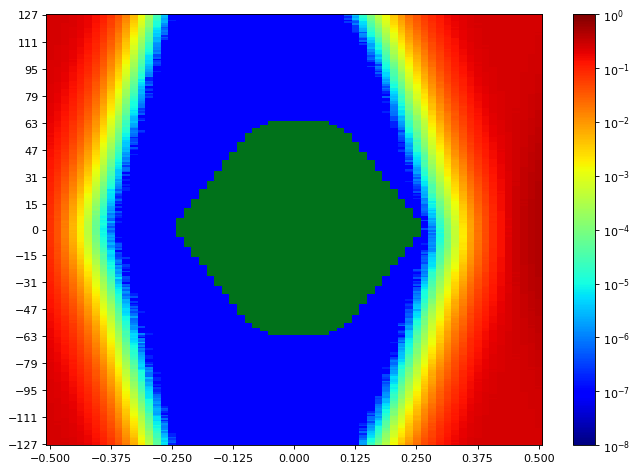

Data behind this chart, as committed beside it:
SW Version, 2020.2.2
Date and Time Started, 2022-Jun-08 19:31:39
Date and Time Ended, 2022-Jun-08 19:32:26
Scan Name, Scan 110
Link Settings, 
Reset RX After Applying Settings, false
Open Area, 8174
Horizontal Opening, 40
Horizontal Percentage, 61.54
Vertical Opening, 255
Vertical Percentage, 100
Dwell, BER
Dwell BER, 1e-5
Dwell Time, 0
Horizontal Increment, 1
Horizontal Range, -0.500 UI to 0.500 UI
Vertical Increment, 1
Vertical Range, 100%
Misc Info, ELF Version: 0x0009 SVN: 16356
Scan Start
2d statistical, -32, -31, -30, -29, -28, -27, -26, -25, -24, -23, -22, -21, -20, -19, -18, -17, -16, -15, -14, -13, -12, -11, -10
127, 0.2485, 0.2466, 0.2414, 0.2313, 0.2139, 0.188, 0.1482, 0.1099, 0.06499, 0.03936, 0.01664, 0.005767, 0.001405, 0.0003176, 3.42374e-05, 3.24254e-06, 1.90738e-07, 9.53689e-08, 9.53689e-08, 9.53689e-08, 9.53689e-08, 9.53689e-08, 9.53689e-08
126, 0.249, 0.2459, 0.2405, 0.2305, 0.2136, 0.1853, 0.1473, 0.1059, 0.06641, 0.03583, 0.01603, 0.005224, 0.001253, 0.0002387, 2.99458e-05, 3.91012e-06, 9.53689e-08, 9.53689e-08, 9.53689e-08, 9.53689e-08, 9.53689e-08, 9.53689e-08, 9.53689e-08
125, 0.2485, 0.246, 0.2412, 0.2274, 0.2098, 0.1823, 0.1428, 0.1009, 0.06718, 0.03487, 0.01457, 0.00456, 0.00118, 0.0002098, 2.4033e-05, 2.86107e-06, 9.53689e-08, 9.53689e-08, 9.53689e-08, 9.53689e-08, 9.53689e-08, 9.53689e-08, 9.53689e-08
124, 0.2485, 0.2457, 0.2405, 0.2269, 0.2067, 0.1793, 0.143, 0.09752, 0.0577, 0.0324, 0.01302, 0.004277, 0.001064, 0.0001879, 1.99321e-05, 2.09812e-06, 9.53689e-08, 9.53689e-08, 9.53689e-08, 9.53689e-08, 9.53689e-08, 9.53689e-08, 9.53689e-08
123, 0.2476, 0.2453, 0.2395, 0.2254, 0.2042, 0.1771, 0.1376, 0.09672, 0.05618, 0.03028, 0.01295, 0.00384, 0.0009463, 0.0001473, 1.75479e-05, 2.47959e-06, 1.90738e-07, 9.53689e-08, 9.53689e-08, 9.53689e-08, 9.53689e-08, 9.53689e-08, 9.53689e-08
122, 0.2485, 0.2454, 0.2376, 0.2243, 0.203, 0.1745, 0.1341, 0.09377, 0.05278, 0.02799, 0.01172, 0.003591, 0.000856, 0.0001378, 1.24933e-05, 2.57496e-06, 9.53689e-08, 9.53689e-08, 9.53689e-08, 9.53689e-08, 9.53689e-08, 9.53689e-08, 9.53689e-08
121, 0.2475, 0.2444, 0.2357, 0.2233, 0.2016, 0.1716, 0.1306, 0.08866, 0.05273, 0.02708, 0.01033, 0.003125, 0.0008009, 0.0001256, 1.25887e-05, 1.43053e-06, 9.53689e-08, 9.53689e-08, 9.53689e-08, 9.53689e-08, 9.53689e-08, 9.53689e-08, 9.53689e-08
120, 0.2473, 0.2445, 0.2357, 0.2208, 0.1972, 0.1679, 0.1293, 0.08524, 0.04965, 0.02573, 0.009945, 0.002864, 0.0006683, 0.000129, 1.08721e-05, 1.04906e-06, 9.53689e-08, 9.53689e-08, 9.53689e-08, 9.53689e-08, 9.53689e-08, 9.53689e-08, 9.53689e-08
119, 0.2464, 0.244, 0.2353, 0.2192, 0.1951, 0.166, 0.1276, 0.08127, 0.04877, 0.0238, 0.009587, 0.002492, 0.0005746, 9.72763e-05, 8.20172e-06, 4.76844e-07, 9.53689e-08, 9.53689e-08, 9.53689e-08, 9.53689e-08, 9.53689e-08, 9.53689e-08, 9.53689e-08
118, 0.2467, 0.2428, 0.2337, 0.2181, 0.1925, 0.1613, 0.1238, 0.07817, 0.04496, 0.02229, 0.008405, 0.002229, 0.0004863, 8.12543e-05, 6.58045e-06, 6.67582e-07, 9.53689e-08, 9.53689e-08, 9.53689e-08, 9.53689e-08, 9.53689e-08, 9.53689e-08, 9.53689e-08
117, 0.2464, 0.2427, 0.2335, 0.2161, 0.1905, 0.1588, 0.1185, 0.07775, 0.04369, 0.02131, 0.007803, 0.00216, 0.0004301, 7.1622e-05, 4.57771e-06, 9.53689e-07, 9.53689e-08, 9.53689e-08, 9.53689e-08, 9.53689e-08, 9.53689e-08, 9.53689e-08, 9.53689e-08
116, 0.2464, 0.2416, 0.2333, 0.2134, 0.1892, 0.1549, 0.1145, 0.07144, 0.0408, 0.01953, 0.007293, 0.001864, 0.0003829, 5.25483e-05, 5.5314e-06, 6.67582e-07, 9.53689e-08, 9.53689e-08, 9.53689e-08, 9.53689e-08, 9.53689e-08, 9.53689e-08, 9.53689e-08
115, 0.2456, 0.2398, 0.2305, 0.2146, 0.1833, 0.1525, 0.1114, 0.07358, 0.04024, 0.01767, 0.00663, 0.001702, 0.0003683, 4.61585e-05, 3.91012e-06, 7.62951e-07, 9.53689e-08, 9.53689e-08, 9.53689e-08, 9.53689e-08, 9.53689e-08, 9.53689e-08, 9.53689e-08
114, 0.2456, 0.2399, 0.2296, 0.2077, 0.1844, 0.1486, 0.1092, 0.06631, 0.03788, 0.0166, 0.006129, 0.00151, 0.0003269, 4.59678e-05, 4.19623e-06, 1.90738e-07, 9.53689e-08, 9.53689e-08, 9.53689e-08, 9.53689e-08, 9.53689e-08, 9.53689e-08, 9.53689e-08
113, 0.245, 0.2401, 0.2286, 0.2083, 0.1783, 0.1458, 0.1056, 0.06542, 0.03597, 0.01582, 0.005679, 0.001396, 0.0002695, 3.63355e-05, 2.28885e-06, 4.76844e-07, 9.53689e-08, 9.53689e-08, 9.53689e-08, 9.53689e-08, 9.53689e-08, 9.53689e-08, 9.53689e-08
112, 0.2447, 0.239, 0.227, 0.2053, 0.1774, 0.1416, 0.1016, 0.06138, 0.03512, 0.01507, 0.005157, 0.001303, 0.0002413, 3.82429e-05, 2.38422e-06, 2.86107e-07, 9.53689e-08, 9.53689e-08, 9.53689e-08, 9.53689e-08, 9.53689e-08, 9.53689e-08, 9.53689e-08
111, 0.2447, 0.2379, 0.2238, 0.2034, 0.1753, 0.1373, 0.09769, 0.06131, 0.03124, 0.0144, 0.004735, 0.001148, 0.0002013, 3.01366e-05, 2.7657e-06, 9.53689e-08, 9.53689e-08, 9.53689e-08, 9.53689e-08, 9.53689e-08, 9.53689e-08, 9.53689e-08, 9.53689e-08
110, 0.2447, 0.2384, 0.2249, 0.2018, 0.173, 0.1354, 0.09479, 0.05737, 0.03039, 0.01346, 0.004192, 0.001056, 0.0001784, 2.02182e-05, 1.71664e-06, 9.53689e-08, 9.53689e-08, 9.53689e-08, 9.53689e-08, 9.53689e-08, 9.53689e-08, 9.53689e-08, 9.53689e-08
109, 0.2435, 0.2376, 0.2222, 0.1985, 0.1694, 0.133, 0.093, 0.0553, 0.02945, 0.01211, 0.004089, 0.0009523, 0.0001627, 1.94553e-05, 1.33516e-06, 9.53689e-08, 9.53689e-08, 9.53689e-08, 9.53689e-08, 9.53689e-08, 9.53689e-08, 9.53689e-08, 9.53689e-08
108, 0.2429, 0.2351, 0.2206, 0.1981, 0.1674, 0.1291, 0.09068, 0.0545, 0.0276, 0.01156, 0.003877, 0.0007998, 0.0001513, 1.72618e-05, 1.33516e-06, 9.53689e-08, 9.53689e-08, 9.53689e-08, 9.53689e-08, 9.53689e-08, 9.53689e-08, 9.53689e-08, 9.53689e-08
107, 0.2418, 0.2338, 0.219, 0.195, 0.1629, 0.1272, 0.08698, 0.05087, 0.02602, 0.01094, 0.003441, 0.0007785, 0.000131, 1.49729e-05, 1.14443e-06, 9.53689e-08, 9.53689e-08, 9.53689e-08, 9.53689e-08, 9.53689e-08, 9.53689e-08, 9.53689e-08, 9.53689e-08
106, 0.2411, 0.2339, 0.2169, 0.1922, 0.1622, 0.1244, 0.08402, 0.04815, 0.02472, 0.01012, 0.003124, 0.0007029, 0.0001145, 1.23026e-05, 1.2398e-06, 9.53689e-08, 9.53689e-08, 9.53689e-08, 9.53689e-08, 9.53689e-08, 9.53689e-08, 9.53689e-08, 9.53689e-08
105, 0.2414, 0.2335, 0.2156, 0.1906, 0.1583, 0.1199, 0.08225, 0.04744, 0.02267, 0.009159, 0.002981, 0.0005577, 9.46059e-05, 1.23026e-05, 8.5832e-07, 9.53689e-08, 9.53689e-08, 9.53689e-08, 9.53689e-08, 9.53689e-08, 9.53689e-08, 9.53689e-08, 9.53689e-08
104, 0.2416, 0.2322, 0.2128, 0.1864, 0.1547, 0.1201, 0.07781, 0.04519, 0.02168, 0.00807, 0.002612, 0.0005252, 8.52598e-05, 8.77394e-06, 1.2398e-06, 9.53689e-08, 9.53689e-08, 9.53689e-08, 9.53689e-08, 9.53689e-08, 9.53689e-08, 9.53689e-08, 9.53689e-08
103, 0.2394, 0.2299, 0.2116, 0.1832, 0.1486, 0.1141, 0.07536, 0.04314, 0.01957, 0.007557, 0.002416, 0.0004624, 7.45785e-05, 7.91562e-06, 3.81476e-07, 9.53689e-08, 9.53689e-08, 9.53689e-08, 9.53689e-08, 9.53689e-08, 9.53689e-08, 9.53689e-08, 9.53689e-08
102, 0.2384, 0.2292, 0.2128, 0.1796, 0.1475, 0.1072, 0.07292, 0.03956, 0.0185, 0.007045, 0.002095, 0.0004189, 6.59953e-05, 5.5314e-06, 3.81476e-07, 9.53689e-08, 9.53689e-08, 9.53689e-08, 9.53689e-08, 9.53689e-08, 9.53689e-08, 9.53689e-08, 9.53689e-08
101, 0.2372, 0.2288, 0.2088, 0.1792, 0.1468, 0.1099, 0.0699, 0.03872, 0.01717, 0.006712, 0.001947, 0.0003802, 6.46601e-05, 5.43603e-06, 5.72213e-07, 9.53689e-08, 9.53689e-08, 9.53689e-08, 9.53689e-08, 9.53689e-08, 9.53689e-08, 9.53689e-08, 9.53689e-08
100, 0.239, 0.2255, 0.2072, 0.1753, 0.1426, 0.1052, 0.06622, 0.03729, 0.01601, 0.005968, 0.001669, 0.0003213, 5.00687e-05, 5.43603e-06, 9.53689e-08, 9.53689e-08, 9.53689e-08, 9.53689e-08, 9.53689e-08, 9.53689e-08, 9.53689e-08, 9.53689e-08, 9.53689e-08
99, 0.2354, 0.2254, 0.2064, 0.1779, 0.1379, 0.1006, 0.0655, 0.03454, 0.01531, 0.005666, 0.00153, 0.0002944, 4.11994e-05, 4.38697e-06, 2.86107e-07, 9.53689e-08, 9.53689e-08, 9.53689e-08, 9.53689e-08, 9.53689e-08, 9.53689e-08, 9.53689e-08, 9.53689e-08
98, 0.2359, 0.2246, 0.2043, 0.172, 0.1339, 0.09811, 0.06264, 0.03285, 0.01404, 0.005243, 0.001437, 0.000249, 3.73846e-05, 4.86381e-06, 3.81476e-07, 9.53689e-08, 9.53689e-08, 9.53689e-08, 9.53689e-08, 9.53689e-08, 9.53689e-08, 9.53689e-08, 9.53689e-08
97, 0.2347, 0.2235, 0.2019, 0.1703, 0.132, 0.09736, 0.05909, 0.03215, 0.01344, 0.004675, 0.001239, 0.000235, 2.98505e-05, 3.33791e-06, 2.86107e-07, 9.53689e-08, 9.53689e-08, 9.53689e-08, 9.53689e-08, 9.53689e-08, 9.53689e-08, 9.53689e-08, 9.53689e-08
96, 0.2341, 0.221, 0.1964, 0.1654, 0.1321, 0.093, 0.05835, 0.02949, 0.01276, 0.004547, 0.0011, 0.0002229, 2.89921e-05, 2.38422e-06, 9.53689e-08, 9.53689e-08, 9.53689e-08, 9.53689e-08, 9.53689e-08, 9.53689e-08, 9.53689e-08, 9.53689e-08, 9.53689e-08
95, 0.2345, 0.2195, 0.1968, 0.1645, 0.127, 0.09076, 0.05499, 0.02785, 0.01187, 0.004013, 0.001023, 0.0001874, 2.18395e-05, 2.47959e-06, 9.53689e-08, 9.53689e-08, 9.53689e-08, 9.53689e-08, 9.53689e-08, 9.53689e-08, 9.53689e-08, 9.53689e-08, 9.53689e-08
94, 0.2329, 0.2163, 0.1972, 0.1599, 0.1239, 0.08707, 0.05321, 0.0263, 0.01114, 0.00358, 0.0009136, 0.0001608, 2.327e-05, 1.81201e-06, 9.53689e-08, 9.53689e-08, 9.53689e-08, 9.53689e-08, 9.53689e-08, 9.53689e-08, 9.53689e-08, 9.53689e-08, 9.53689e-08
93, 0.2321, 0.2167, 0.1925, 0.1549, 0.1205, 0.08466, 0.05093, 0.02499, 0.01024, 0.003549, 0.0008846, 0.0001467, 2.05043e-05, 1.71664e-06, 1.90738e-07, 9.53689e-08, 9.53689e-08, 9.53689e-08, 9.53689e-08, 9.53689e-08, 9.53689e-08, 9.53689e-08, 9.53689e-08
92, 0.2334, 0.2158, 0.1889, 0.1539, 0.1186, 0.0809, 0.0488, 0.0242, 0.009328, 0.003147, 0.0008281, 0.0001229, 1.64988e-05, 1.2398e-06, 9.53689e-08, 9.53689e-08, 9.53689e-08, 9.53689e-08, 9.53689e-08, 9.53689e-08, 9.53689e-08, 9.53689e-08, 9.53689e-08
91, 0.23, 0.2137, 0.1868, 0.151, 0.1123, 0.07806, 0.04658, 0.02275, 0.00899, 0.002969, 0.000744, 0.0001112, 1.17304e-05, 1.04906e-06, 9.53689e-08, 9.53689e-08, 9.53689e-08, 9.53689e-08, 9.53689e-08, 9.53689e-08, 9.53689e-08, 9.53689e-08, 9.53689e-08
90, 0.23, 0.2123, 0.1846, 0.1492, 0.112, 0.07531, 0.04551, 0.02144, 0.00832, 0.002823, 0.0006097, 0.0001017, 1.44007e-05, 1.2398e-06, 9.53689e-08, 9.53689e-08, 9.53689e-08, 9.53689e-08, 9.53689e-08, 9.53689e-08, 9.53689e-08, 9.53689e-08, 9.53689e-08
89, 0.2257, 0.2098, 0.1812, 0.1456, 0.1095, 0.07012, 0.04287, 0.02053, 0.007533, 0.002605, 0.0005871, 8.52598e-05, 1.25887e-05, 1.90738e-07, 9.53689e-08, 9.53689e-08, 9.53689e-08, 9.53689e-08, 9.53689e-08, 9.53689e-08, 9.53689e-08, 9.53689e-08, 9.53689e-08
88, 0.2265, 0.2057, 0.18, 0.1437, 0.1066, 0.06967, 0.03994, 0.01876, 0.007479, 0.002365, 0.0004929, 7.75349e-05, 7.24804e-06, 1.90738e-07, 9.53689e-08, 9.53689e-08, 9.53689e-08, 9.53689e-08, 9.53689e-08, 9.53689e-08, 9.53689e-08, 9.53689e-08, 9.53689e-08
... 216 more rows
